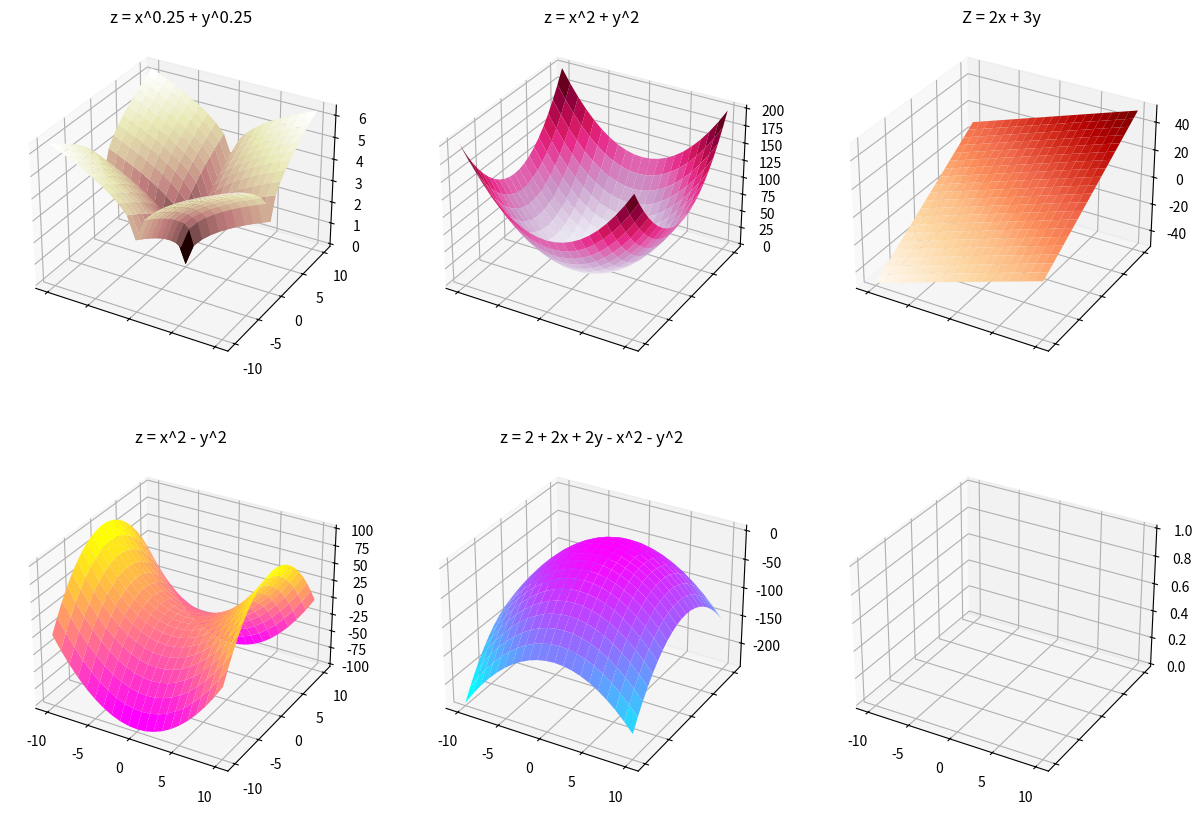

Here is the Python script that generated this plot:
import numpy as np
import matplotlib.pyplot as plt
from mpl_toolkits.mplot3d import Axes3D
x = np.arange(-10, 11, 1)
y = np.arange(-10, 11, 1)
X, Y = np.meshgrid(x, y)


def func1(x, y):
    return np.sqrt(np.abs(x)) + np.sqrt(np.abs(y))


def func2(x, y):
    return x ** 2 + y ** 2


def func3(x, y):
    return 2 * x + 3 * y


def func4(x, y):
    return x ** 2 - y ** 2


def func5(x, y):
    return 2 + 2 * x + 2 * y - x ** 2 - y ** 2

fig, ax = plt.subplots(2, 3, figsize=(15, 10), subplot_kw={'projection': '3d'}, sharex=True, sharey=True)
ax = ax.flatten()

Z1 = func1(X, Y)
Z2 = func2(X, Y)
Z3 = func3(X, Y)
Z4 = func4(X, Y)
Z5 = func5(X, Y)

ax[0].plot_surface(X, Y, Z1, cmap='pink')
ax[0].set_title('z = x^0.25 + y^0.25')

ax[1].plot_surface(X, Y, Z2, cmap='PuRd')
ax[1].set_title('z = x^2 + y^2')

ax[2].plot_surface(X, Y, Z3, cmap='OrRd')
ax[2].set_title('Z = 2x + 3y')

ax[3].plot_surface(X, Y, Z4, cmap='spring')
ax[3].set_title('z = x^2 - y^2')

ax[4].plot_surface(X, Y, Z5, cmap='cool')
ax[4].set_title('z = 2 + 2x + 2y - x^2 - y^2')
plt.show()